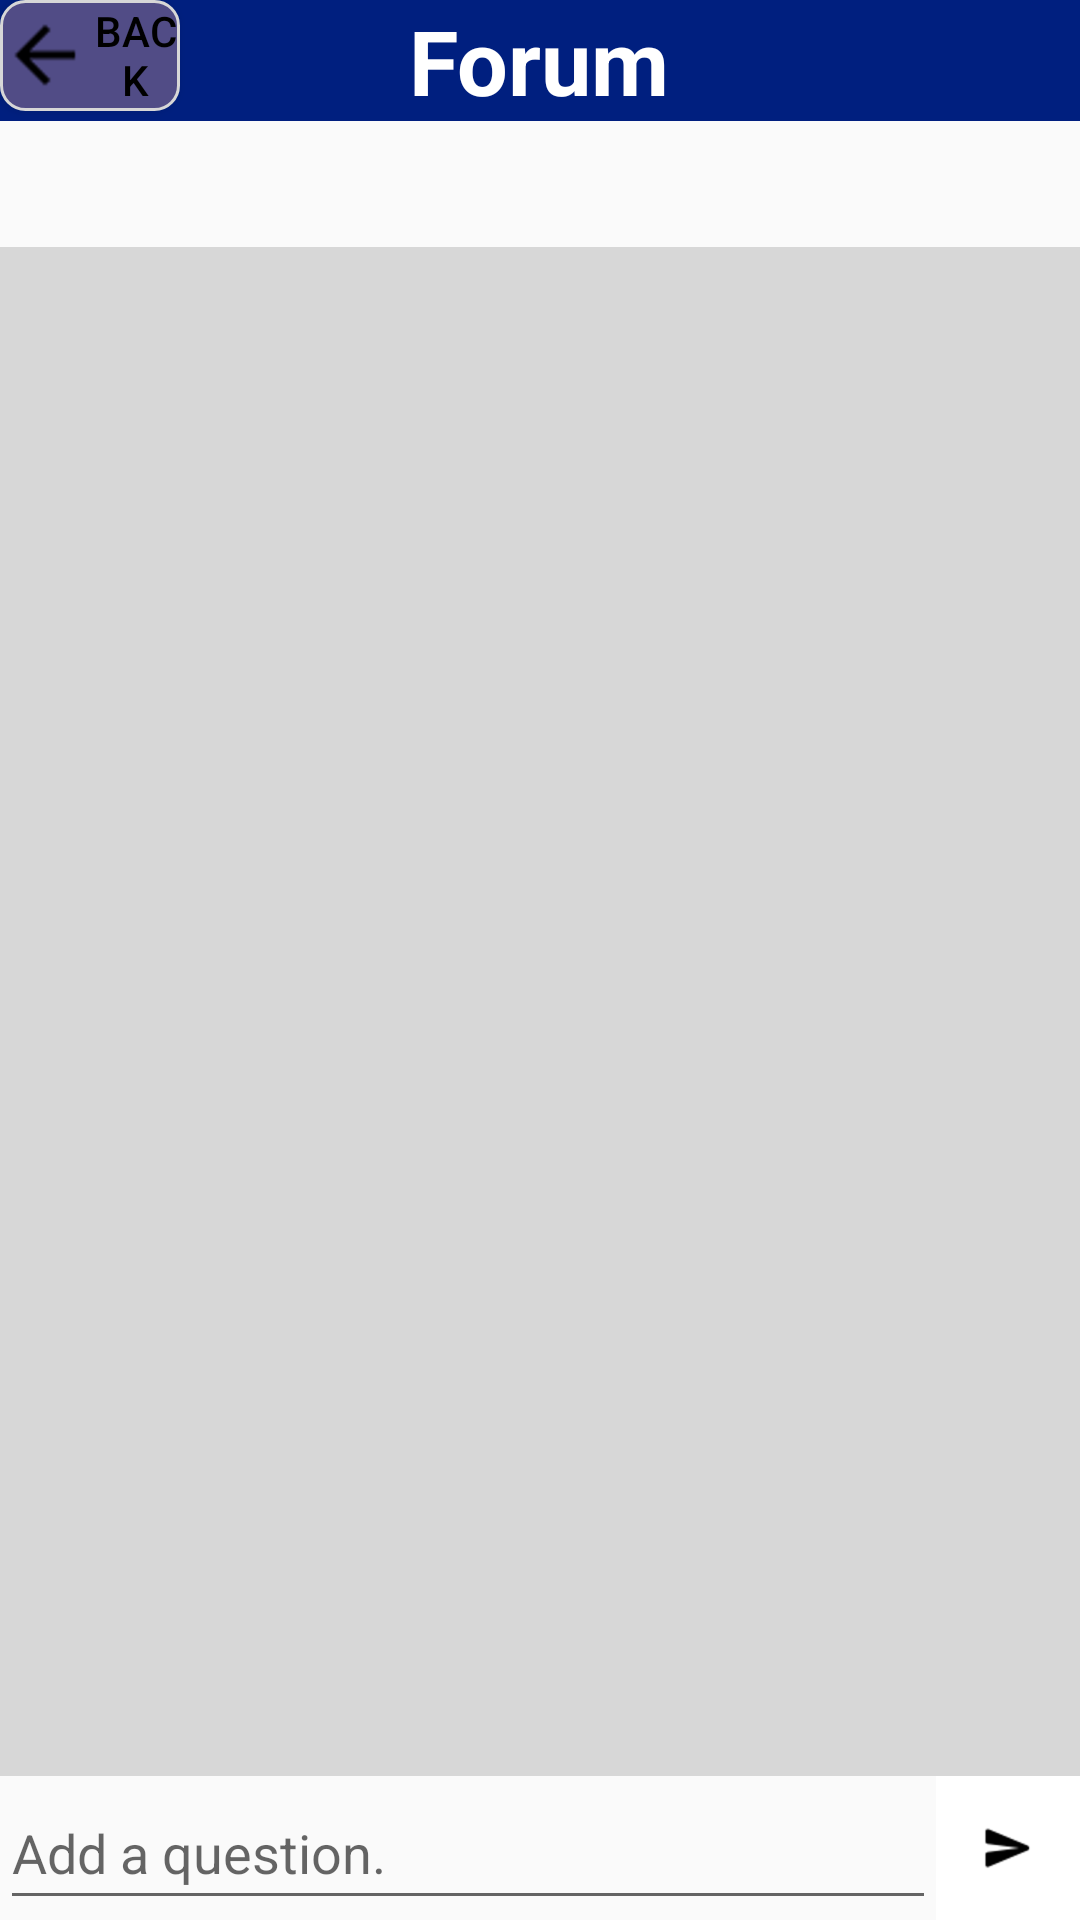

Layout XML and referenced resources for this Android screen:
<!-- AndroidManifest.xml: application theme AppTheme -->
<!-- res/layout/activity_forum.xml -->
<?xml version="1.0" encoding="utf-8"?>
<RelativeLayout xmlns:android="http://schemas.android.com/apk/res/android"
    xmlns:app="http://schemas.android.com/apk/res-auto"
    xmlns:tools="http://schemas.android.com/tools"
    android:layout_width="match_parent"
    android:layout_height="match_parent"
    tools:context=".forum">

    <RelativeLayout
        android:layout_width="match_parent"
        android:layout_height="wrap_content"
        android:background="@color/navy"
        android:textAlignment="center"
        android:id="@+id/rlQues">

    <TextView
        android:id="@+id/tvHead"
        android:layout_width="wrap_content"
        android:layout_height="wrap_content"
        android:layout_centerHorizontal="true"
        android:text="@string/questions"
        android:textSize="30sp"
        android:textStyle="bold"
        android:textColor="@color/white" />

        <Button
            android:id="@+id/bBackQues"
            android:layout_width="60sp"
            android:layout_height="37sp"
            android:background="@drawable/rectangle"
            android:drawableLeft="@drawable/goback"
            android:textColor="@color/black"
            android:textSize="14sp"
            android:contentDescription="@string/app_name"
            android:onClick="onClick"
            android:text="@string/back"
            app:srcCompat="@drawable/time_table" />

    </RelativeLayout>
    <LinearLayout
        android:layout_width="match_parent"
        android:layout_height="wrap_content"
        android:orientation="vertical"
        android:layout_below="@+id/rlQues"
        android:id="@+id/llForum"
        android:paddingTop="10sp"
        android:paddingBottom="5sp">
        <TextView
            android:layout_width="wrap_content"
            android:layout_height="wrap_content"
            android:id="@+id/tvForum"
            android:textColor="@color/black"
            android:textStyle="bold"
            android:textSize="20sp"/>
    </LinearLayout>
    <ListView
        android:id="@+id/forumMain"
        android:layout_width="match_parent"
        android:layout_height="wrap_content"
        android:layout_below="@id/llForum"
        android:paddingRight="5sp"
        android:paddingLeft="10sp"
        android:background="@color/gray"
        android:layout_above="@id/footer_section"/>

    <LinearLayout
        android:id="@+id/footer_section"
        android:orientation="horizontal"
        android:layout_width="match_parent"
        android:layout_height="wrap_content"
        android:layout_alignParentBottom="true"
        android:minHeight="48dp">


        <EditText
            android:id="@+id/message_text"
            android:layout_width="match_parent"
            android:layout_height="match_parent"
            android:layout_weight="1"
            android:hint="Add a question."
            android:inputType="textMultiLine"
            android:maxLines="4"
            android:minLines="1" />

        <ImageButton
            android:id="@+id/send_button"
            android:layout_width="48dp"
            android:layout_height="match_parent"
            android:layout_gravity="center_vertical"
            android:onClick="onClick"
            app:srcCompat="@drawable/send"
            android:background="@color/white"/>
    </LinearLayout>

</RelativeLayout>
<!-- resources referenced by this layout -->
<resources>
  <color name="black">#000000</color>
  <color name="gray">#d7d7d7</color>
  <color name="navy">#001f7f</color>
  <color name="white">#FFFFFF</color>
  <!-- drawable goback: png bitmap (drawable-hdpi, 558 bytes) -->
  <!-- drawable rectangle (drawable) -->
  <shape xmlns:android="http://schemas.android.com/apk/res/android"
  android:shape="rectangle">
  <stroke android:color="@color/gray"
      android:width="1dp"></stroke>
  
  <solid android:color="@color/editText"></solid>
  
      <corners
          android:bottomLeftRadius="8dp"
          android:bottomRightRadius="8dp"
          android:topLeftRadius="8dp"
          android:topRightRadius="8dp" />
      <size android:height="40dp"
          android:width="120dp"></size>
  </shape>
  <!-- drawable send: png bitmap (drawable-hdpi, 517 bytes) -->
  <!-- drawable time_table: png bitmap (drawable-hdpi, 45325 bytes) -->
  <string name="app_name">SICT SoS</string>
  <string name="back">Back</string>
  <string name="questions">Forum</string>
  <style name="AppTheme" parent="Theme.AppCompat.Light.NoActionBar">
          
          <item name="colorPrimary">@color/colorPrimary</item>
          <item name="colorPrimaryDark">@color/colorPrimaryDark</item>
          <item name="colorAccent">@color/colorAccent</item>
      </style>
  <color name="editText">#514c86</color>
  <color name="colorPrimary">#3F51B5</color>
  <color name="colorPrimaryDark">#303F9F</color>
  <color name="colorAccent">#FF4081</color>
</resources>
